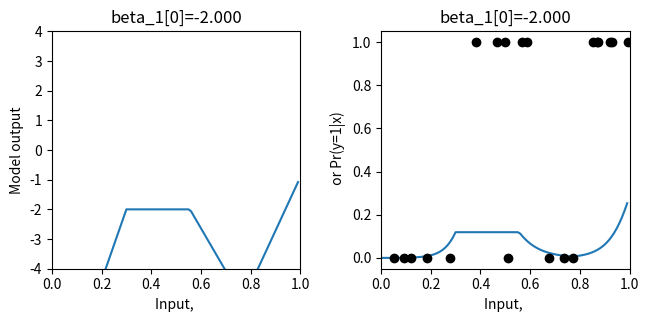
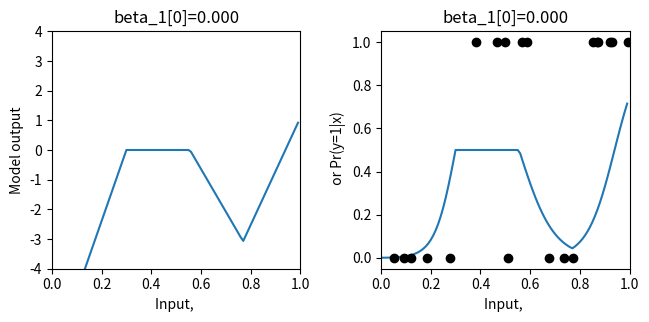
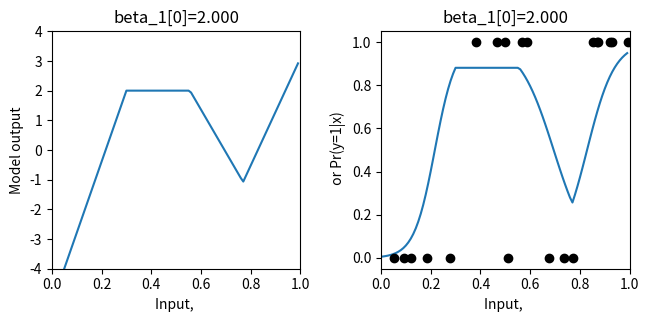
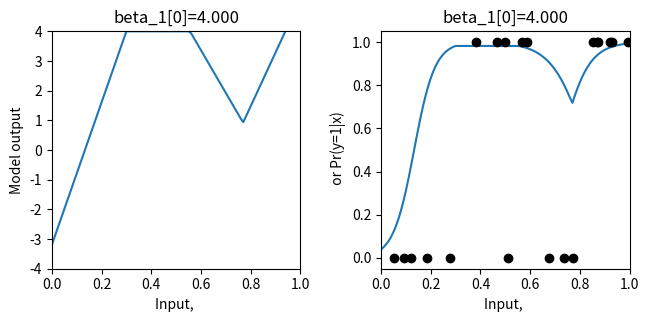
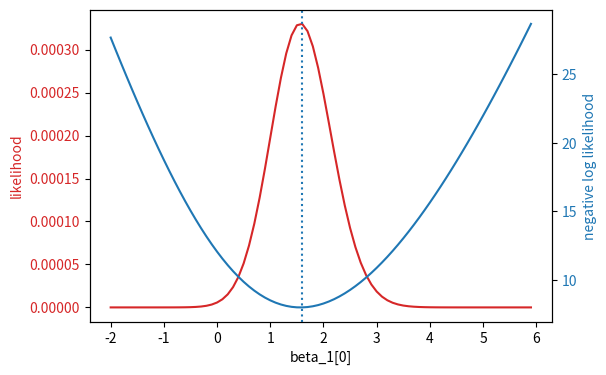
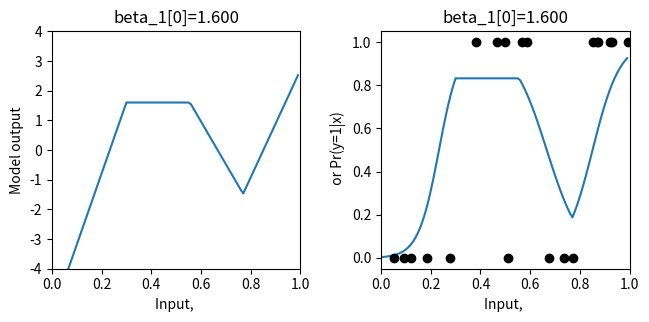

Reproduce these figures in Python, in order.
import numpy as np
import matplotlib.pyplot as plt
import math

def ReLU(preactivation):
  activation = preactivation.clip(0.0)
  return activation

# Define a shallow neural network
def shallow_nn(x, beta_0, omega_0, beta_1, omega_1):
    # Make sure that input data is (1 x n_data) array
    n_data = x.size
    x = np.reshape(x,(1,n_data))

    # This runs the network for ALL of the inputs, x at once so we can draw graph
    h1 = ReLU(np.matmul(beta_0,np.ones((1,n_data))) + np.matmul(omega_0,x))
    model_out = np.matmul(beta_1,np.ones((1,n_data))) + np.matmul(omega_1,h1)
    return model_out

def get_parameters():
  # And we'll create a network that approximately fits it
  beta_0 = np.zeros((3,1));  # formerly theta_x0
  omega_0 = np.zeros((3,1)); # formerly theta_x1
  beta_1 = np.zeros((1,1));  # formerly phi_0
  omega_1 = np.zeros((1,3)); # formerly phi_x

  beta_0[0,0] = 0.3; beta_0[1,0] = -1.0; beta_0[2,0] = -0.5
  omega_0[0,0] = -1.0; omega_0[1,0] = 1.8; omega_0[2,0] = 0.65
  beta_1[0,0] = 2.6;
  omega_1[0,0] = -24.0; omega_1[0,1] = -8.0; omega_1[0,2] = 50.0

  return beta_0, omega_0, beta_1, omega_1


def plot_binary_classification(x_model, out_model, lambda_model, x_data = None, y_data = None, title= None):
  # Make sure model data are 1D arrays
  x_model = np.squeeze(x_model)
  out_model = np.squeeze(out_model)
  lambda_model = np.squeeze(lambda_model)

  fig, ax = plt.subplots(1,2)
  fig.set_size_inches(7.0, 3.5)
  fig.tight_layout(pad=3.0)
  ax[0].plot(x_model,out_model)
  ax[0].set_xlabel(r'Input, '); ax[0].set_ylabel(r'Model output')
  ax[0].set_xlim([0,1]);ax[0].set_ylim([-4,4])
  if title is not None:
    ax[0].set_title(title)
  ax[1].plot(x_model,lambda_model)
  ax[1].set_xlabel(r'Input, '); ax[1].set_ylabel(r' or Pr(y=1|x)')
  ax[1].set_xlim([0,1]);ax[1].set_ylim([-0.05,1.05])
  if title is not None:
    ax[1].set_title(title)
  if x_data is not None:
    ax[1].plot(x_data, y_data, 'ko')
  plt.show()


def sigmoid(model_out):
  # TODO -- implement the logistic sigmoid function from equation 5.18
  # Replace this line:
  return 1 / (1 + np.exp(-model_out))
     

# Let's create some 1D training data
x_train = np.array([0.09291784,0.46809093,0.93089486,0.67612654,0.73441752,0.86847339,\
                   0.49873225,0.51083168,0.18343972,0.99380898,0.27840809,0.38028817,\
                   0.12055708,0.56715537,0.92005746,0.77072270,0.85278176,0.05315950,\
                   0.87168699,0.58858043])
y_train = np.array([0,1,1,0,0,1,\
                    1,0,0,1,0,1,\
                    0,1,1,0,1,0, \
                    1,1])

# Get parameters for the model
beta_0, omega_0, beta_1, omega_1 = get_parameters()

# Define a range of input values
x_model = np.arange(0,1,0.01)
# Run the model to get values to plot and plot it.
model_out= shallow_nn(x_model, beta_0, omega_0, beta_1, omega_1)
lambda_model = sigmoid(model_out)
#plot_binary_classification(x_model, model_out, lambda_model, x_train, y_train)

def bernoulli_distribution(y, lambda_param):
    # TODO-- write in the equation for the Bernoulli distribution
    # Equation 5.17 from the notes (you will need np.power)
    # Replace the line below
    a = (1-lambda_param)**(1-y)
    b = lambda_param**y
    return a*b
# Let's double check we get the right answer before proceeding
print("Correct answer = %3.3f, Your answer = %3.3f"%(0.8,bernoulli_distribution(0,0.2)))
print("Correct answer = %3.3f, Your answer = %3.3f"%(0.2,bernoulli_distribution(1,0.2)))

def compute_likelihood(y_train, lambda_param):
  # TODO -- compute the likelihood of the data -- the product of the Bernoulli probabilities for each data point
  # Top line of equation 5.3 in the notes
  # You will need np.prod() and the bernoulli_distribution function you used above
  # Replace the line below
  return np.prod(bernoulli_distribution(y_train,lambda_param))


# Let's test this
beta_0, omega_0, beta_1, omega_1 = get_parameters()
# Use our neural network to predict the Bernoulli parameter lambda
model_out = shallow_nn(x_train, beta_0, omega_0, beta_1, omega_1)
lambda_train = sigmoid(model_out)
# Compute the likelihood
likelihood = compute_likelihood(y_train, lambda_train)
# Let's double check we get the right answer before proceeding
print("Correct answer = %9.9f, Your answer = %9.9f"%(0.000070237,likelihood))
     
def compute_negative_log_likelihood(y_train, lambda_param):
  # TODO -- compute the likelihood of the data -- don't use the likelihood function above -- compute the negative sum of the log probabilities
  # You will need np.sum(), np.log()
  # Replace the line below
  return -np.sum(np.log(bernoulli_distribution(y_train,lambda_param)))
     

# Let's test this
beta_0, omega_0, beta_1, omega_1 = get_parameters()
# Use our neural network to predict the mean of the Gaussian
model_out = shallow_nn(x_train, beta_0, omega_0, beta_1, omega_1)
# Pass through the sigmoid function
lambda_train = sigmoid(model_out)
# Compute the log likelihood
nll = compute_negative_log_likelihood(y_train, lambda_train)
# Let's double check we get the right answer before proceeding
print("Correct answer = %9.9f, Your answer = %9.9f"%(9.563639387,nll))
     
# Define a range of values for the parameter
beta_1_vals = np.arange(-2,6.0,0.1)
# Create some arrays to store the likelihoods, negative log likelihoods
likelihoods = np.zeros_like(beta_1_vals)
nlls = np.zeros_like(beta_1_vals)

# Initialise the parameters
beta_0, omega_0, beta_1, omega_1 = get_parameters()
for count in range(len(beta_1_vals)):
  # Set the value for the parameter
  beta_1[0,0] = beta_1_vals[count]
  # Run the network with new parameters
  model_out = shallow_nn(x_train, beta_0, omega_0, beta_1, omega_1)
  lambda_train = sigmoid(model_out)
  # Compute and store the two values
  likelihoods[count] = compute_likelihood(y_train,lambda_train)
  nlls[count] = compute_negative_log_likelihood(y_train, lambda_train)
  # Draw the model for every 20th parameter setting
  if count % 20 == 0:
    # Run the model to get values to plot and plot it.
    model_out = shallow_nn(x_model, beta_0, omega_0, beta_1, omega_1)
    lambda_model = sigmoid(model_out)
    plot_binary_classification(x_model, model_out, lambda_model, x_train, y_train, title="beta_1[0]=%3.3f"%(beta_1[0,0]))

fig, ax = plt.subplots()
fig.tight_layout(pad=5.0)
likelihood_color = 'tab:red'
nll_color = 'tab:blue'


ax.set_xlabel('beta_1[0]')
ax.set_ylabel('likelihood', color = likelihood_color)
ax.plot(beta_1_vals, likelihoods, color = likelihood_color)
ax.tick_params(axis='y', labelcolor=likelihood_color)

ax1 = ax.twinx()
ax1.plot(beta_1_vals, nlls, color = nll_color)
ax1.set_ylabel('negative log likelihood', color = nll_color)
ax1.tick_params(axis='y', labelcolor = nll_color)

plt.axvline(x = beta_1_vals[np.argmax(likelihoods)], linestyle='dotted')

plt.show()

print("Maximum likelihood = %f, at beta_1=%3.3f"%( (likelihoods[np.argmax(likelihoods)],beta_1_vals[np.argmax(likelihoods)])))
print("Minimum negative log likelihood = %f, at beta_1=%3.3f"%( (nlls[np.argmin(nlls)],beta_1_vals[np.argmin(nlls)])))

# Plot the best model
beta_1[0,0] = beta_1_vals[np.argmin(nlls)]
model_out = shallow_nn(x_model, beta_0, omega_0, beta_1, omega_1)
lambda_model = sigmoid(model_out)
plot_binary_classification(x_model, model_out, lambda_model, x_train, y_train, title="beta_1[0]=%3.3f"%(beta_1[0,0]))